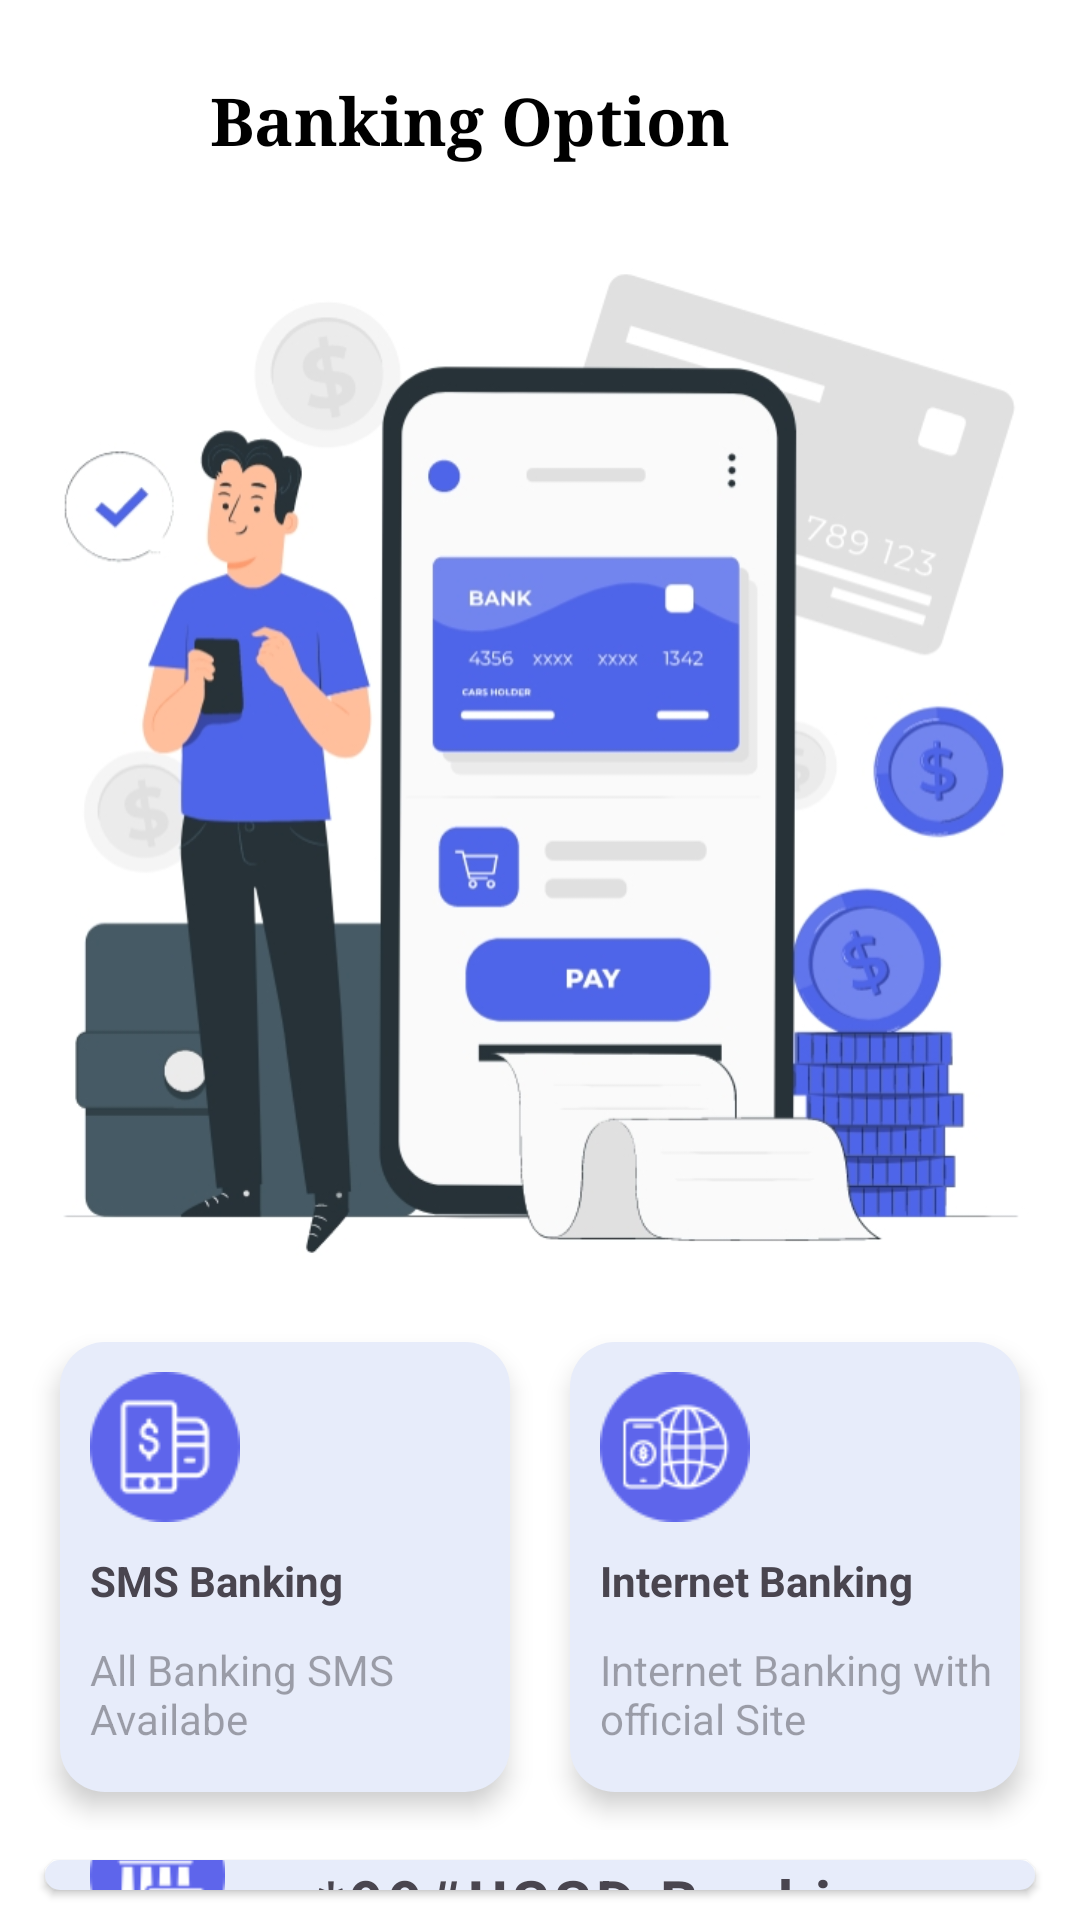

Layout XML and referenced resources for this Android screen:
<!-- AndroidManifest.xml: application theme Theme.QuateApp -->
<!-- res/layout/activity_check_balance.xml -->
<?xml version="1.0" encoding="utf-8"?>
<RelativeLayout xmlns:android="http://schemas.android.com/apk/res/android"
    xmlns:app="http://schemas.android.com/apk/res-auto"
    xmlns:tools="http://schemas.android.com/tools"
    android:id="@+id/main"
    android:layout_width="match_parent"
    android:layout_height="match_parent"
    android:background="@color/white"
    tools:context=".CheckBalanceActivity">

    <RelativeLayout
        android:id="@+id/bankingOptionBar"
        android:layout_width="match_parent"
        android:layout_height="80dp"
        android:elevation="150dp">

        <ImageView
            android:id="@+id/backBtn"
            android:layout_width="30dp"
            android:layout_height="30dp"
            android:layout_centerVertical="true"
            android:layout_marginHorizontal="20dp"
            android:src="@drawable/baseline_arrow_back_24" />

        <TextView
            android:id="@+id/txtMissedcallBanking"
            android:layout_width="wrap_content"
            android:layout_height="wrap_content"
            android:layout_centerVertical="true"
            android:layout_toEndOf="@+id/backBtn"
            android:fontFamily="serif"
            android:text="Banking Option"
            android:textColor="@color/black"
            android:textSize="22sp"
            android:textStyle="bold" />

    </RelativeLayout>

    <RelativeLayout
        android:id="@+id/bankingBgImage"
        android:layout_width="match_parent"
        android:layout_height="wrap_content"
        android:layout_below="@+id/bankingOptionBar">

        <ImageView
            android:layout_width="wrap_content"
            android:layout_height="350dp"
            android:src="@drawable/bankbalanceimage" />
    </RelativeLayout>

    <RelativeLayout
        android:id="@+id/smsandinteretLayout"
        android:layout_width="match_parent"
        android:layout_height="180dp"
        android:layout_below="@id/bankingBgImage"
        android:layout_centerHorizontal="true"
        android:gravity="center">

        <RelativeLayout
            android:id="@+id/smsBankingLayout"
            android:layout_width="150dp"
            android:layout_height="150dp"
            android:layout_marginTop="5dp"
            android:layout_marginRight="20dp"
            android:background="@drawable/misscallbackgrounddesign"
            android:backgroundTint="#E7ECFA"
            android:elevation="5dp">

            <ImageView
                android:id="@+id/smsIcon"
                android:layout_width="50dp"
                android:layout_height="50dp"
                android:layout_margin="10dp"
                android:src="@drawable/smsbankingimage" />

            <TextView
                android:id="@+id/txtSMSBanking"
                android:layout_width="wrap_content"
                android:layout_height="wrap_content"
                android:layout_below="@+id/smsIcon"
                android:layout_marginLeft="10dp"
                android:gravity="center"
                android:text="SMS Banking"
                android:textStyle="bold" />

            <TextView
                android:layout_width="wrap_content"
                android:layout_height="wrap_content"
                android:layout_alignParentBottom="true"
                android:layout_marginLeft="10dp"
                android:layout_marginBottom="15dp"
                android:hint="All Banking SMS Availabe" />


        </RelativeLayout>

        <RelativeLayout
            android:id="@+id/internetBankingLayout"
            android:layout_width="150dp"
            android:layout_height="150dp"
            android:layout_marginTop="5dp"
            android:layout_toEndOf="@+id/smsBankingLayout"
            android:background="@drawable/misscallbackgrounddesign"
            android:backgroundTint="#E7ECFA"
            android:elevation="5dp">

            <ImageView
                android:id="@+id/misscallIcon"
                android:layout_width="50dp"
                android:layout_height="50dp"
                android:layout_margin="10dp"
                android:src="@drawable/internetbankingimage" />

            <TextView
                android:id="@+id/txtmisscall"
                android:layout_width="wrap_content"
                android:layout_height="wrap_content"
                android:layout_below="@+id/misscallIcon"
                android:layout_marginLeft="10dp"
                android:gravity="center"
                android:text="Internet Banking"
                android:textStyle="bold" />

            <TextView
                android:id="@+id/txtnumber"
                android:layout_width="wrap_content"
                android:layout_height="wrap_content"
                android:layout_alignParentBottom="true"
                android:layout_marginLeft="10dp"
                android:layout_marginBottom="15dp"
                android:hint="Internet Banking with official Site" />


        </RelativeLayout>
    </RelativeLayout>

    <LinearLayout
        android:id="@+id/bankLocation"
        android:layout_width="330dp"
        android:layout_height="75dp"
        android:layout_below="@+id/smsandinteretLayout"
        android:layout_centerHorizontal="true"
        android:layout_margin="10dp"
        android:background="@drawable/calcbackground"
        android:backgroundTint="#E7ECFA"
        android:elevation="1.5dp">

        <ImageView
            android:layout_width="45dp"
            android:layout_height="45dp"
            android:layout_gravity="center_vertical"
            android:layout_marginLeft="15dp"
            android:src="@drawable/ussdbankimage" />

        <TextView
            android:layout_width="wrap_content"
            android:layout_height="wrap_content"
            android:layout_gravity="center"
            android:layout_marginLeft="30dp"
            android:text="*99#USSD Banking"
            android:textSize="20sp"
            android:letterSpacing="0.08"
            android:textStyle="bold" />
    </LinearLayout>

</RelativeLayout>
<!-- resources referenced by this layout -->
<resources>
  <!-- drawable bankbalanceimage: jpg bitmap (drawable, 119060 bytes) -->
  <!-- drawable calcbackground (drawable) -->
  <?xml version="1.0" encoding="utf-8"?>
  <shape xmlns:android="http://schemas.android.com/apk/res/android" android:shape="rectangle">
  
      <solid android:color="#E3FFC4"/>
      <corners android:radius="15dp"/>
      <size android:height="50dp"
          android:width="50dp"/>
      <stroke android:width="1dp"
          android:color="#7FEB00"/>
  </shape>
  <!-- drawable internetbankingimage: png bitmap (drawable, 3944 bytes) -->
  <!-- drawable misscallbackgrounddesign (drawable) -->
  <?xml version="1.0" encoding="utf-8"?>
  <shape xmlns:android="http://schemas.android.com/apk/res/android" android:shape="rectangle">
  
      <solid android:color="#8FDD33"/>
      <corners android:radius="15dp"/>
      <size android:height="50dp"
          android:width="50dp"/>
  </shape>
  <!-- drawable smsbankingimage: png bitmap (drawable, 2762 bytes) -->
  <!-- drawable ussdbankimage: png bitmap (drawable, 3037 bytes) -->
  <style name="Theme.QuateApp" parent="Base.Theme.QuateApp" />
  <style name="Base.Theme.QuateApp" parent="Theme.Material3.DayNight.NoActionBar">
  
          <item name="colorPrimary">#FF9A00</item>
      </style>
  <!-- not gathered from this repository: default colours our renderer supplied (Android Studio template values) -->
  <color name="black">#FF000000</color>
  <color name="white">#FFFFFFFF</color>
</resources>
